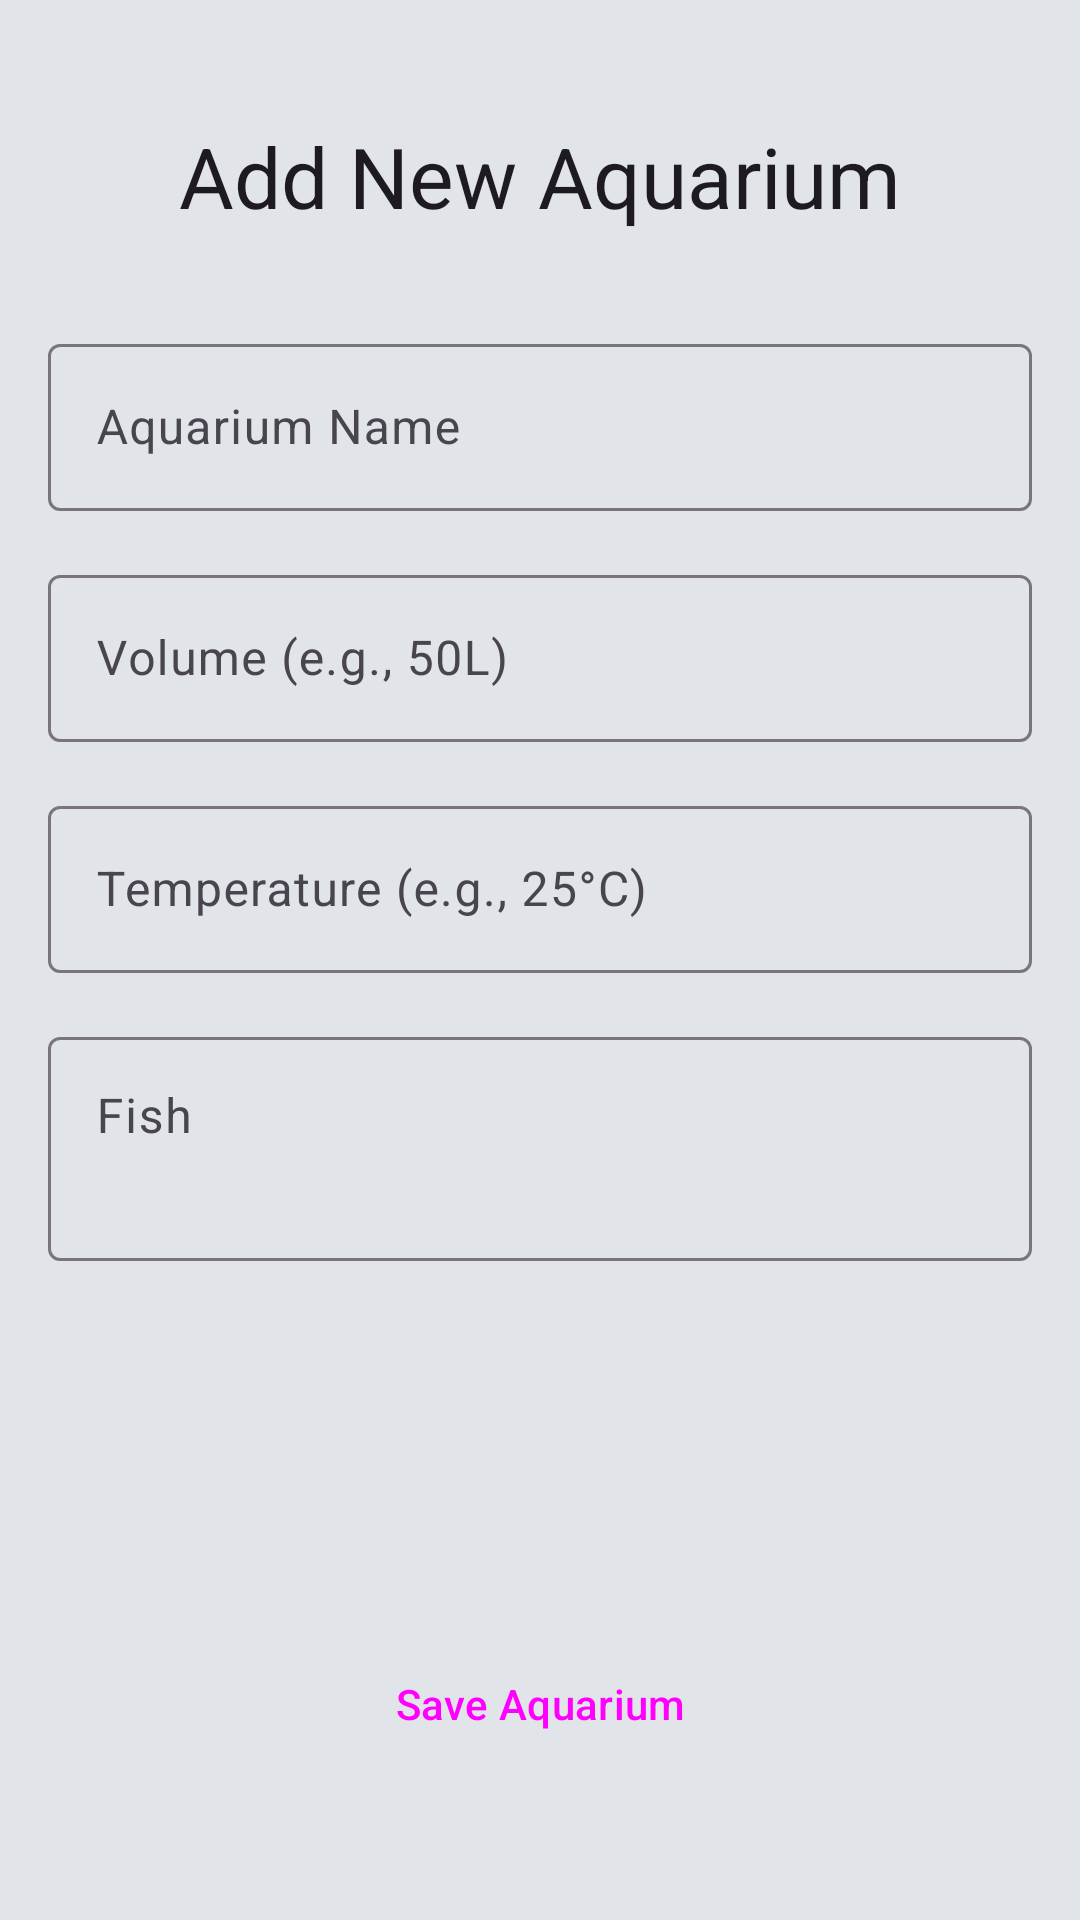

Write the Android layout XML for this screen, with the resource values it uses.
<!-- AndroidManifest.xml: application theme Theme.APP01 -->
<!-- res/layout/activity_add_aquarium.xml -->
<?xml version="1.0" encoding="utf-8"?>
<androidx.constraintlayout.widget.ConstraintLayout xmlns:android="http://schemas.android.com/apk/res/android"
    xmlns:app="http://schemas.android.com/apk/res-auto"
    xmlns:tools="http://schemas.android.com/tools"
    android:layout_width="match_parent"
    android:layout_height="match_parent"
    android:padding="16dp"
    tools:context=".myaqua.AddAquariumFragment">

    <TextView
        android:id="@+id/textViewAddAquariumTitle"
        android:layout_width="wrap_content"
        android:layout_height="wrap_content"
        android:text="Add New Aquarium"
        android:textColor="?android:attr/textColorPrimary"
        android:textAppearance="@style/TextAppearance.Material3.HeadlineMedium"
        app:layout_constraintTop_toTopOf="parent"
        app:layout_constraintStart_toStartOf="parent"
        app:layout_constraintEnd_toEndOf="parent"
        android:layout_marginTop="24dp"/>

    <com.google.android.material.textfield.TextInputLayout
        android:id="@+id/textFieldAquariumName"
        style="@style/Widget.Material3.TextInputLayout.OutlinedBox"
        android:layout_width="0dp"
        android:layout_height="wrap_content"
        android:hint="Aquarium Name"
        app:layout_constraintTop_toBottomOf="@id/textViewAddAquariumTitle"
        app:layout_constraintStart_toStartOf="parent"
        app:layout_constraintEnd_toEndOf="parent"
        android:layout_marginTop="32dp">

        <com.google.android.material.textfield.TextInputEditText
            android:id="@+id/editTextAquariumName"
            android:layout_width="match_parent"
            android:layout_height="wrap_content"
            android:inputType="textCapWords"/>
    </com.google.android.material.textfield.TextInputLayout>

    <com.google.android.material.textfield.TextInputLayout
        android:id="@+id/textFieldAquariumVolume"
        style="@style/Widget.Material3.TextInputLayout.OutlinedBox"
        android:layout_width="0dp"
        android:layout_height="wrap_content"
        android:hint="Volume (e.g., 50L)"
        app:layout_constraintTop_toBottomOf="@id/textFieldAquariumName"
        app:layout_constraintStart_toStartOf="parent"
        app:layout_constraintEnd_toEndOf="parent"
        android:layout_marginTop="16dp">

        <com.google.android.material.textfield.TextInputEditText
            android:id="@+id/editTextAquariumVolume"
            android:layout_width="match_parent"
            android:layout_height="wrap_content"
            android:inputType="text"/>
    </com.google.android.material.textfield.TextInputLayout>

    <com.google.android.material.textfield.TextInputLayout
        android:id="@+id/textFieldAquariumTemperature"
        style="@style/Widget.Material3.TextInputLayout.OutlinedBox"
        android:layout_width="0dp"
        android:layout_height="wrap_content"
        android:hint="Temperature (e.g., 25°C)"
        app:layout_constraintTop_toBottomOf="@id/textFieldAquariumVolume"
        app:layout_constraintStart_toStartOf="parent"
        app:layout_constraintEnd_toEndOf="parent"
        android:layout_marginTop="16dp">

        <com.google.android.material.textfield.TextInputEditText
            android:id="@+id/editTextAquariumTemperature"
            android:layout_width="match_parent"
            android:layout_height="wrap_content"
            android:inputType="text"/>
    </com.google.android.material.textfield.TextInputLayout>

    <com.google.android.material.textfield.TextInputLayout
        android:id="@+id/textFieldFishList"
        style="@style/Widget.Material3.TextInputLayout.OutlinedBox"
        android:layout_width="0dp"
        android:layout_height="wrap_content"
        android:hint="Fish"
        app:layout_constraintTop_toBottomOf="@id/textFieldAquariumTemperature"
        app:layout_constraintStart_toStartOf="parent"
        app:layout_constraintEnd_toEndOf="parent"
        android:layout_marginTop="16dp">

        <com.google.android.material.textfield.TextInputEditText
            android:id="@+id/editTextFishList"
            android:layout_width="match_parent"
            android:layout_height="wrap_content"
            android:inputType="textMultiLine"
            android:minLines="2"
            android:gravity="top"/>
    </com.google.android.material.textfield.TextInputLayout>

    <Button
        android:id="@+id/buttonSaveAquarium"
        style="@style/Widget.Material3.Button"
        android:layout_width="0dp"
        android:layout_height="wrap_content"
        android:text="Save Aquarium"
        app:layout_constraintBottom_toBottomOf="parent"
        app:layout_constraintStart_toStartOf="parent"
        app:layout_constraintEnd_toEndOf="parent"
        android:layout_marginBottom="32dp"/>

</androidx.constraintlayout.widget.ConstraintLayout>
<!-- resources referenced by this layout -->
<resources>
  <style name="Theme.APP01" parent="Base.Theme.APP01" />
  <style name="Base.Theme.APP01" parent="Theme.Material3.DayNight.NoActionBar">
          
          <item name="colorPrimary">@color/light_primary</item>
          <item name="colorOnPrimary">@color/light_on_primary</item>
          <item name="colorSecondary">@color/light_secondary</item>
          <item name="android:windowBackground">@color/light_background</item>
          <item name="colorSurface">@color/light_surface</item>
  
          <item name="tagTextColor">@color/light_primary</item>
          <item name="upvoteColor">@color/upvote_green</item>
          <item name="downvoteColor">@color/downvote_red</item>
  
          
          <item name="materialButtonStyle">@style/Widget.Material3.Button.TonalButton</item>
          
          
          <item name="shapeAppearanceSmallComponent">@style/ShapeAppearance.APP01.Small</item>
          <item name="shapeAppearanceMediumComponent">@style/ShapeAppearance.APP01.Medium</item>
      </style>
  <color name="light_primary">#1565C0</color>
  <color name="light_on_primary">#FFFFFF</color>
  <color name="light_secondary">#00796B</color>
  <color name="light_background">#E1E4E8</color>
  <color name="light_surface">#F0F2F5</color>
  <color name="upvote_green">#4CAF50</color>
  <color name="downvote_red">#F44336</color>
  <style name="ShapeAppearance.APP01.Small" parent="ShapeAppearance.Material3.SmallComponent">
          <item name="cornerSize">8dp</item>
      </style>
  <style name="ShapeAppearance.APP01.Medium" parent="ShapeAppearance.Material3.MediumComponent">
          <item name="cornerSize">12dp</item>
      </style>
</resources>
